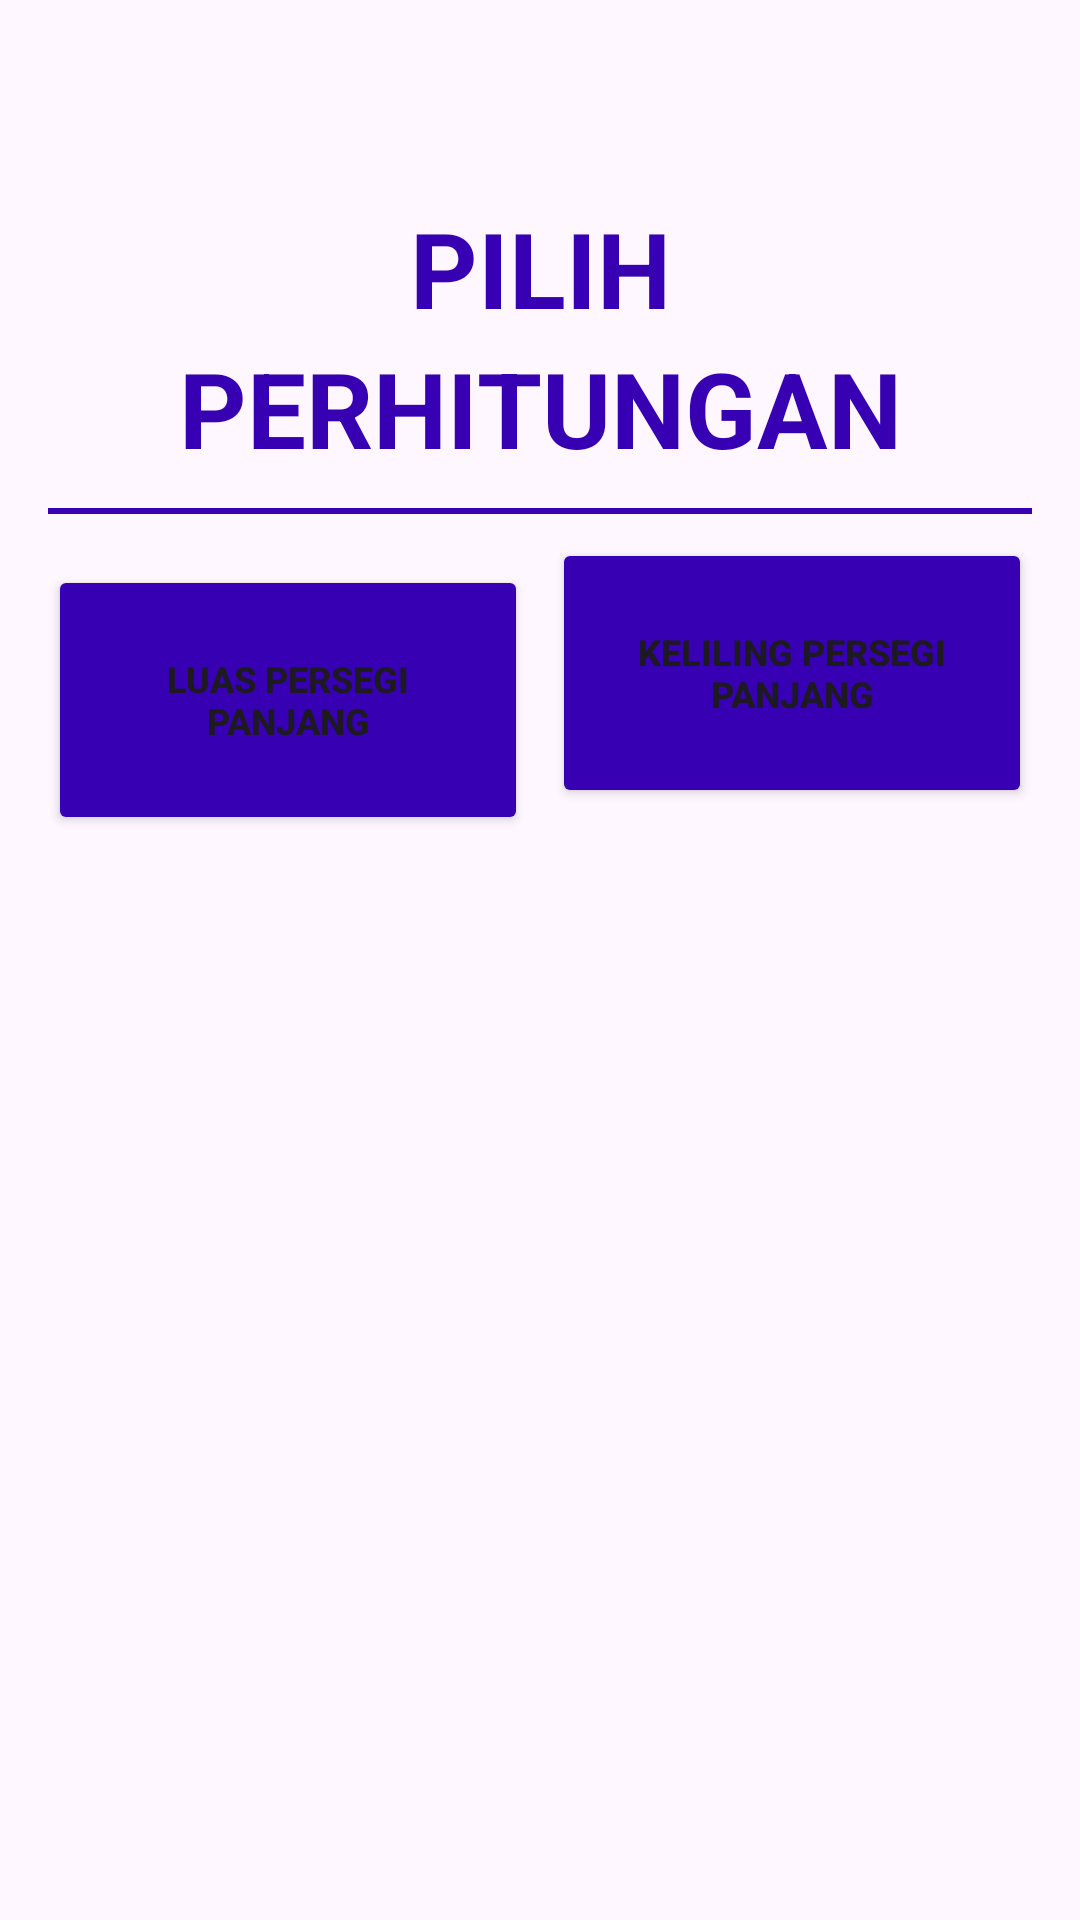

Here is an Android app screen rendered from its layout file. Give the layout XML and the strings, colors and styles it references.
<!-- AndroidManifest.xml: application theme Theme.Tugas_prak_BP3_M2 -->
<!-- res/layout/activity_dashboard_persegi_panjang.xml -->
<?xml version="1.0" encoding="utf-8"?>
<androidx.constraintlayout.widget.ConstraintLayout
    xmlns:android="http://schemas.android.com/apk/res/android"
    xmlns:app="http://schemas.android.com/apk/res-auto"
    xmlns:tools="http://schemas.android.com/tools"
    android:id="@+id/main"
    android:layout_width="match_parent"
    android:layout_height="match_parent"
    tools:context=".dashboard_persegi_panjang">

    <LinearLayout
        android:layout_width="match_parent"
        android:layout_height="match_parent"
        android:orientation="vertical"
        android:padding="16dp">

        <LinearLayout
            android:layout_width="match_parent"
            android:layout_height="wrap_content"
            android:orientation="vertical">

            <TextView
                android:id="@+id/textView"
                android:layout_width="match_parent"
                android:layout_height="wrap_content"
                android:layout_marginTop="50dp"
                android:text="PILIH"
                android:textAlignment="center"
                android:textColor="@color/design_default_color_primary_variant"
                android:textSize="35sp"
                android:textStyle="bold" />

            <TextView
                android:id="@+id/textView2"
                android:layout_width="match_parent"
                android:layout_height="wrap_content"
                android:text="PERHITUNGAN"
                android:textAlignment="center"
                android:textColor="@color/design_default_color_primary_variant"
                android:textSize="35sp"
                android:textStyle="bold" />

            <View
                android:layout_width="match_parent"
                android:layout_height="2dp"
                android:layout_marginTop="10dp"
                android:background="@color/design_default_color_primary_variant" />
        </LinearLayout>

        <LinearLayout
            android:layout_width="match_parent"
            android:layout_height="wrap_content"
            android:orientation="horizontal"
            android:layout_marginTop="8dp">

            <Button
                android:id="@+id/Bluaspp"
                android:layout_width="0dp"
                android:layout_height="90dp"
                android:layout_marginTop="9dp"
                android:layout_marginEnd="4dp"
                android:layout_weight="1"
                android:backgroundTint="@color/design_default_color_primary_variant"
                android:text="LUAS PERSEGI PANJANG"
                android:textSize="12sp"
                android:textStyle="bold" />

            <Button
                android:id="@+id/Bkelilingpp"
                android:layout_width="0dp"
                android:layout_height="90dp"
                android:layout_marginStart="4dp"
                android:layout_weight="1"
                android:backgroundTint="@color/design_default_color_primary_variant"
                android:text="KELILING PERSEGI PANJANG"
                android:textSize="12sp"
                android:textStyle="bold" />
        </LinearLayout>
    </LinearLayout>

</androidx.constraintlayout.widget.ConstraintLayout>
<!-- resources referenced by this layout -->
<resources>
  <style name="Theme.Tugas_prak_BP3_M2" parent="Base.Theme.Tugas_prak_BP3_M2" />
  <style name="Base.Theme.Tugas_prak_BP3_M2" parent="Theme.Material3.DayNight.NoActionBar">
          
          
      </style>
</resources>
